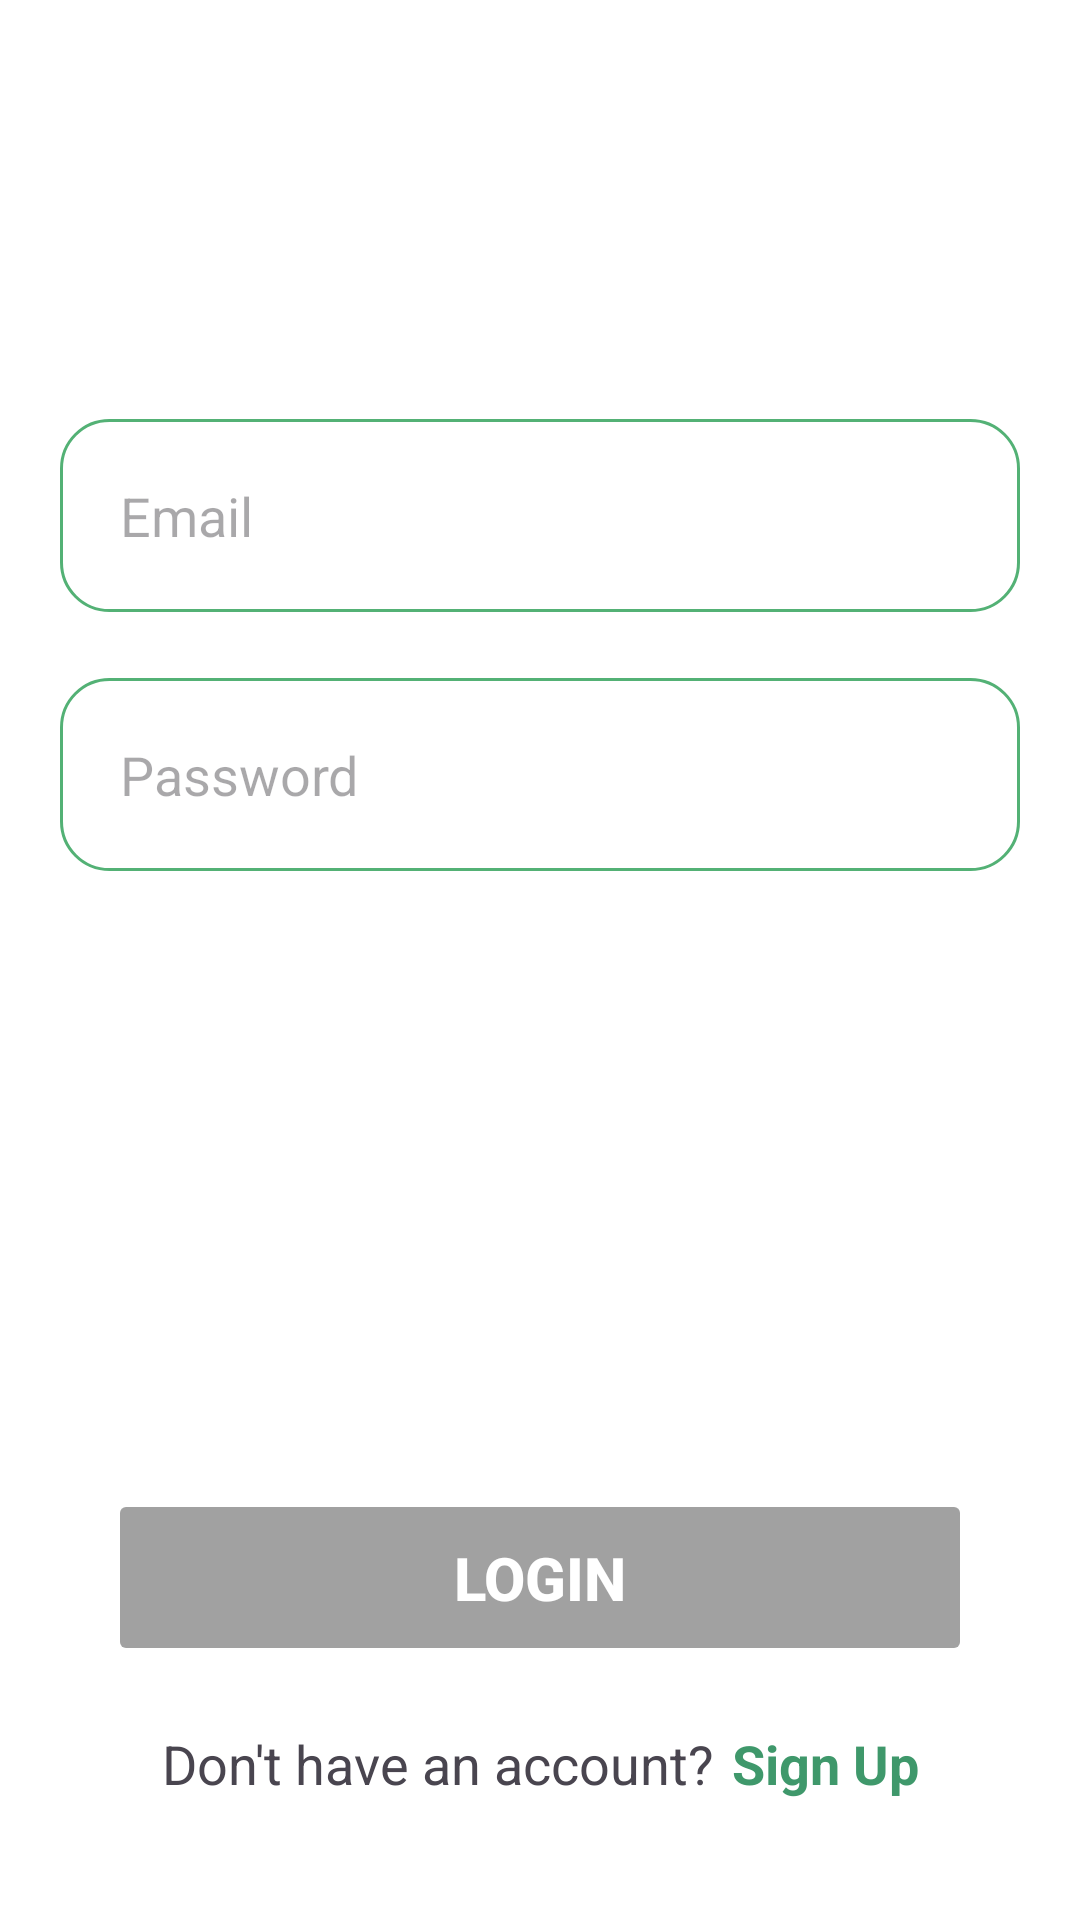

This screen was rendered from an Android layout file. Write that file and the resources it references.
<!-- AndroidManifest.xml: application theme Theme.GroceryManagement -->
<!-- res/layout/activity_sign_in.xml -->
<?xml version="1.0" encoding="utf-8"?>
<androidx.constraintlayout.widget.ConstraintLayout xmlns:android="http://schemas.android.com/apk/res/android"
    xmlns:app="http://schemas.android.com/apk/res-auto"
    xmlns:tools="http://schemas.android.com/tools"
    android:layout_width="match_parent"
    android:layout_height="match_parent"
    android:padding="20dp"
    android:background="@color/white"
    tools:context=".account.SignInActivity">


    <ImageView
        android:id="@+id/loginLogo"
        android:layout_width="120dp"
        android:layout_height="120dp"
        android:layout_marginTop="24dp"
        android:contentDescription="app logo"
        android:src="@drawable/ic_app"
        app:layout_constraintEnd_toEndOf="parent"
        app:layout_constraintHorizontal_bias="0.5"
        app:layout_constraintStart_toStartOf="parent"
        app:layout_constraintTop_toTopOf="parent" />

    <TextView
        android:layout_width="wrap_content"
        android:layout_height="wrap_content"
        android:text="Welcome Back"
        android:textSize="26sp"
        android:textStyle="bold"
        app:layout_constraintBottom_toTopOf="@+id/emailEditText"
        app:layout_constraintEnd_toEndOf="parent"
        app:layout_constraintHorizontal_bias="0.5"
        app:layout_constraintStart_toStartOf="parent"
        app:layout_constraintTop_toBottomOf="@+id/loginLogo"
        app:layout_constraintVertical_bias="0.212" />


    <EditText
        android:id="@+id/passwordEditText"
        android:layout_width="match_parent"
        android:layout_height="wrap_content"
        android:layout_marginBottom="244dp"
        android:background="@drawable/rounded_box"
        android:hint="Password"
        android:inputType="textPassword"
        android:padding="20dp"
        android:textSize="18sp"
        app:layout_constraintBottom_toBottomOf="parent"
        app:layout_constraintEnd_toEndOf="parent"
        app:layout_constraintHorizontal_bias="1.0"
        app:layout_constraintStart_toStartOf="parent"
        app:layout_constraintTop_toBottomOf="@+id/emailEditText"
        app:layout_constraintVertical_bias="0.203" />

    <EditText
        android:id="@+id/emailEditText"
        android:layout_width="match_parent"
        android:layout_height="wrap_content"
        android:layout_marginBottom="416dp"
        android:background="@drawable/rounded_box"
        android:hint="Email"
        android:padding="20dp"
        android:textSize="18sp"
        app:layout_constraintBottom_toBottomOf="parent"
        app:layout_constraintEnd_toEndOf="parent"
        app:layout_constraintHorizontal_bias="0.0"
        app:layout_constraintStart_toStartOf="parent" />

    <Button
        android:id="@+id/btnLogin"
        android:layout_width="0dp"
        android:layout_height="wrap_content"
        android:layout_gravity="center_horizontal"
        android:layout_margin="16dp"
        android:layout_marginBottom="80dp"
        android:backgroundTint="@color/grey"
        android:drawablePadding="8dp"
        android:enabled="false"
        android:padding="16dp"
        android:text="Login"
        android:textColor="@color/white"
        android:textSize="20sp"
        android:textStyle="bold"
        app:layout_constraintBottom_toBottomOf="parent"
        app:layout_constraintEnd_toEndOf="parent"
        app:layout_constraintHorizontal_bias="0.75"
        app:layout_constraintStart_toStartOf="parent"
        app:layout_constraintTop_toBottomOf="@+id/passwordEditText"
        app:layout_constraintVertical_bias="0.796" />

    <LinearLayout
        android:layout_width="wrap_content"
        android:layout_height="wrap_content"
        android:layout_gravity="center"
        android:orientation="horizontal"
        app:layout_constraintBottom_toBottomOf="parent"
        app:layout_constraintEnd_toEndOf="parent"
        app:layout_constraintStart_toStartOf="parent"
        app:layout_constraintTop_toBottomOf="@+id/btnLogin">

        <TextView
            android:layout_width="wrap_content"
            android:layout_height="wrap_content"
            android:text="Don't have an account?"
            android:textSize="18sp"
            app:layout_constraintBottom_toBottomOf="parent"
            app:layout_constraintEnd_toEndOf="parent"
            app:layout_constraintStart_toStartOf="parent" />

        <TextView
            android:id="@+id/goToSignUp"
            android:layout_width="wrap_content"
            android:layout_height="wrap_content"
            android:text="Sign Up"
            android:paddingLeft="6dp"
            android:textSize="18sp"
            android:textStyle="bold"
            android:textColor="@color/green"
            android:clickable="true"
            app:layout_constraintBottom_toBottomOf="parent"
            app:layout_constraintEnd_toEndOf="parent"
            app:layout_constraintStart_toStartOf="parent" />

    </LinearLayout>


</androidx.constraintlayout.widget.ConstraintLayout>
<!-- resources referenced by this layout -->
<resources>
  <color name="green">#3F986B</color>
  <color name="grey">#A1A1A1</color>
  <color name="white">#FFFFFFFF</color>
  <!-- drawable rounded_box (drawable) -->
  <shape xmlns:android="http://schemas.android.com/apk/res/android">
      <solid android:color="#FFFFFF"/>
      <corners android:radius="16dp"/>
      <stroke android:color="#53B175" android:width="1dp"/>
  </shape>
  <style name="Theme.GroceryManagement" parent="Base.Theme.GroceryManagement" />
  <style name="Base.Theme.GroceryManagement" parent="Theme.Material3.DayNight.NoActionBar">
          
          <item name="colorPrimary">@color/green</item>
          <item name="android:windowBackground">@color/white</item>
      </style>
</resources>
